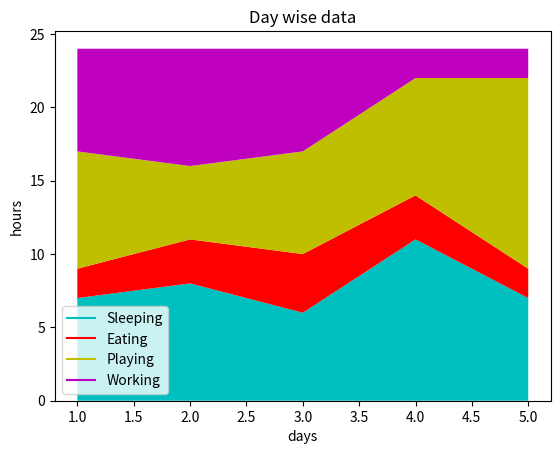

The matplotlib source for this figure:
import matplotlib.pyplot as mpl
days=[1,2,3,4,5]
sleeping=[7,8,6,11,7]
eating=[2,3,4,3,2]
playing=[8,5,7,8,13]
working=[7,8,7,2,2]
mpl.stackplot(days,sleeping,eating,playing,working,colors=['c','r','y','m'])
mpl.xlabel("days")
mpl.ylabel("hours")
mpl.plot([],[],color='c',label='Sleeping')
mpl.plot([],[],color='r',label='Eating')
mpl.plot([],[],color='y',label='Playing')
mpl.plot([],[],color='m',label='Working')
mpl.title("Day wise data")
mpl.legend()
mpl.show()
